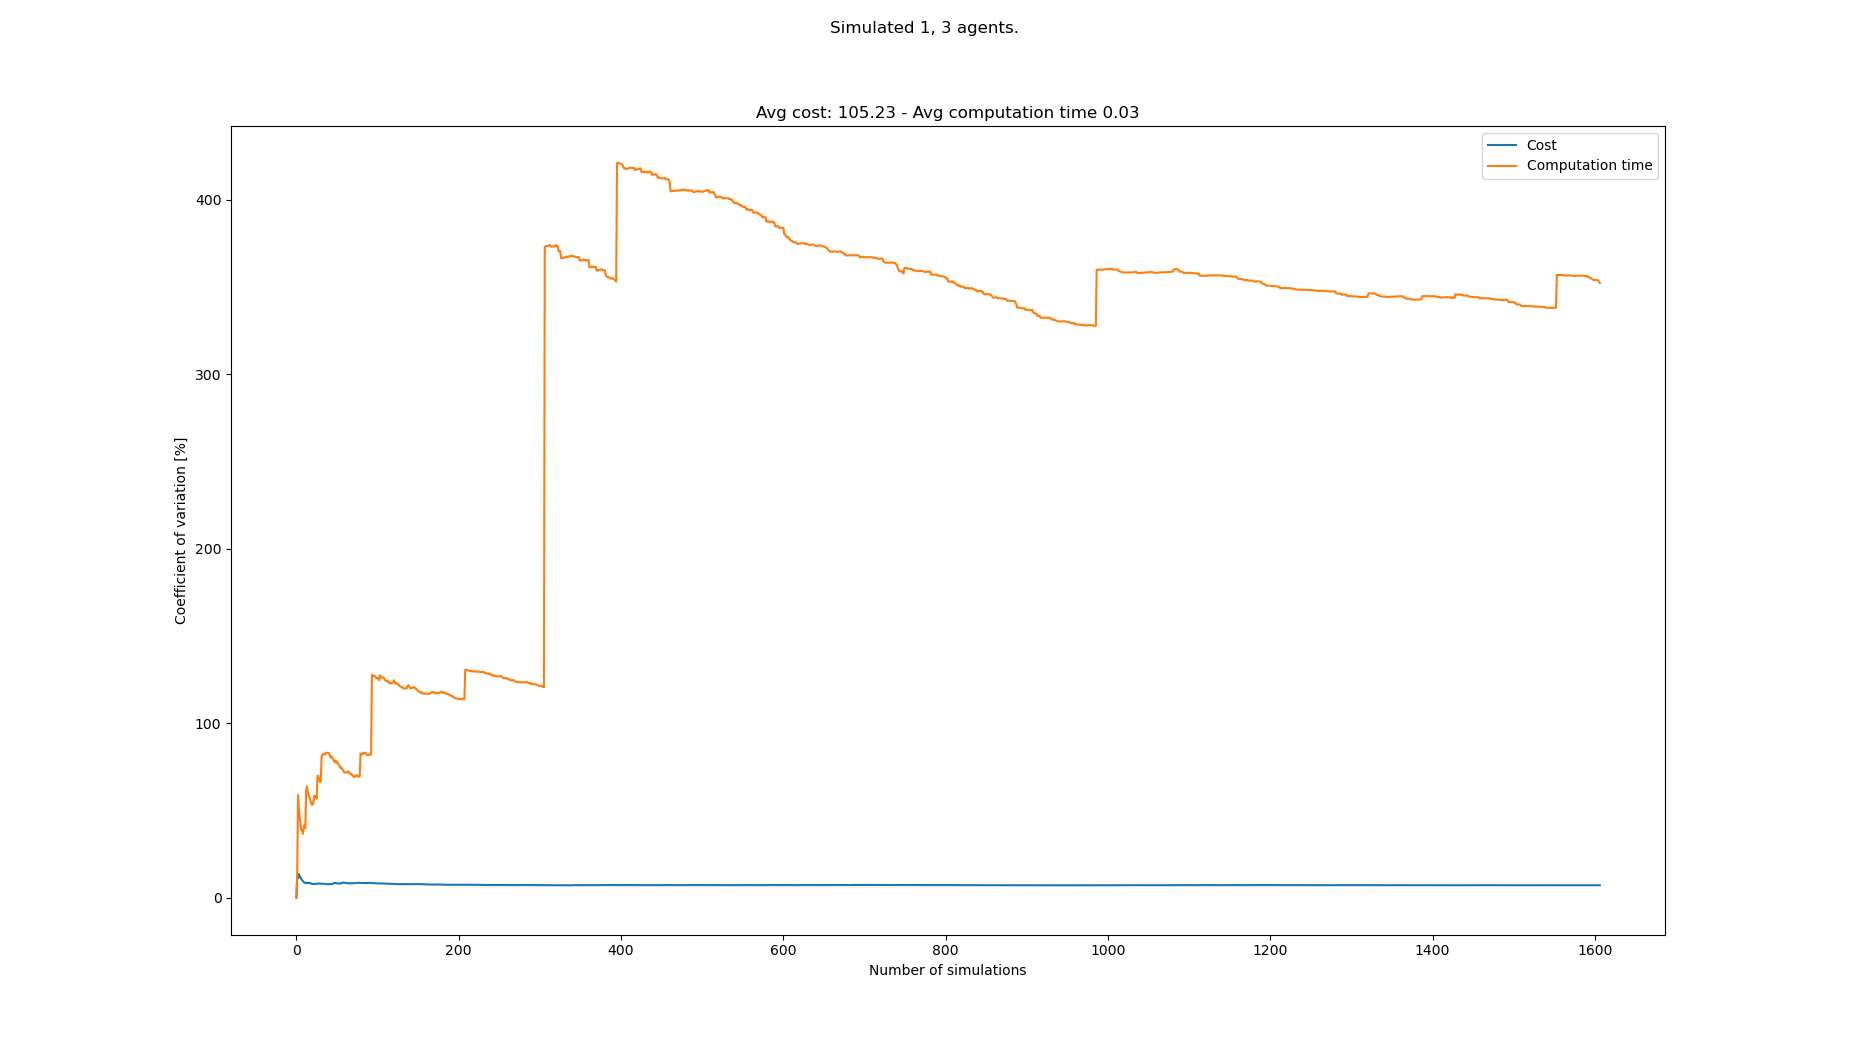

The data file committed next to this chart (first rows):
starts, goals, Cost, Cost_var, Cost_mean, Cost_std, Computation time, Computation time_var, Computation time_mean, Computation time_std
[(7, 1), (8, 21), (1, 21), (7, 21)], [(4, 20), (0, 0), (7, 1), (2, 1)], 116, 0.0, 116.0, 0.0, 0.009218, 0.0, 0.009218, 0.0
[(5, 1), (0, 21), (2, 20), (8, 21)], [(4, 21), (1, 0), (2, 1), (6, 0)], 92, 11.54, 104.0, 12.0, 0.006787, 15.19, 0.008002, 0.001215
[(8, 0), (8, 20), (1, 20), (3, 20)], [(3, 21), (2, 0), (1, 1), (5, 0)], 120, 11.31, 109.3, 12.36, 0.02491, 58.9, 0.01364, 0.008034
[(1, 0), (6, 21), (6, 20), (1, 20)], [(1, 20), (6, 1), (4, 0), (3, 1)], 88, 13.6, 104.0, 14.14, 0.01363, 51.02, 0.01364, 0.006958
[(1, 0), (1, 20), (2, 21), (6, 21)], [(5, 20), (2, 1), (6, 0), (8, 1)], 100, 12.35, 103.2, 12.75, 0.01233, 46.69, 0.01338, 0.006245
[(7, 0), (2, 20), (8, 21), (4, 20)], [(3, 20), (2, 0), (2, 1), (5, 0)], 112, 11.55, 104.7, 12.09, 0.01442, 42.17, 0.01355, 0.005714
[(8, 1), (3, 21), (7, 21), (5, 20)], [(5, 21), (2, 1), (3, 0), (5, 0)], 104, 10.71, 104.6, 11.2, 0.0176, 38.76, 0.01413, 0.005477
[(1, 1), (6, 21), (0, 21), (3, 20)], [(5, 21), (5, 0), (0, 1), (6, 0)], 104, 10.03, 104.5, 10.48, 0.02252, 38.39, 0.01518, 0.005826
[(8, 1), (8, 21), (5, 20), (7, 21)], [(2, 20), (7, 1), (4, 1), (3, 0)], 108, 9.475, 104.9, 9.938, 0.014, 36.59, 0.01505, 0.005505
[(8, 0), (5, 21), (1, 20), (8, 20)], [(2, 20), (0, 0), (4, 0), (6, 1)], 104, 9, 104.8, 9.432, 0.007344, 40, 0.01428, 0.005711
[(2, 1), (2, 20), (0, 21), (7, 20)], [(4, 20), (0, 0), (6, 0), (8, 1)], 108, 8.602, 105.1, 9.04, 0.008052, 41.81, 0.01371, 0.005732
[(4, 1), (2, 20), (8, 20), (3, 21)], [(7, 21), (3, 1), (8, 0), (7, 1)], 96, 8.638, 104.3, 9.012, 0.0177, 39.86, 0.01404, 0.005597
[(2, 1), (3, 21), (6, 21), (7, 20)], [(6, 21), (3, 1), (2, 1), (1, 1)], 108, 8.329, 104.6, 8.714, 0.04663, 61.72, 0.01655, 0.01021
[(3, 1), (5, 21), (6, 21), (8, 20)], [(1, 20), (7, 0), (5, 1), (6, 1)], 92, 8.681, 103.7, 9.003, 0.007046, 63.91, 0.01587, 0.01014
[(3, 1), (1, 20), (8, 20), (8, 21)], [(3, 20), (7, 0), (2, 1), (1, 0)], 112, 8.574, 104.3, 8.94, 0.02332, 60.93, 0.01637, 0.009974
[(8, 1), (1, 21), (1, 20), (4, 21)], [(2, 20), (4, 1), (8, 1), (5, 1)], 104, 8.304, 104.2, 8.657, 0.0283, 58.9, 0.01711, 0.01008
[(1, 1), (1, 20), (4, 20), (7, 21)], [(0, 21), (1, 1), (5, 0), (6, 0)], 92, 8.576, 103.5, 8.879, 0.01442, 57.8, 0.01696, 0.009799
[(3, 1), (6, 20), (4, 21), (2, 21)], [(2, 20), (8, 1), (3, 1), (2, 1)], 100, 8.387, 103.3, 8.667, 0.01738, 56.09, 0.01698, 0.009524
[(6, 1), (6, 20), (5, 21), (8, 21)], [(8, 20), (5, 0), (7, 1), (3, 0)], 104, 8.162, 103.4, 8.437, 0.02756, 54.55, 0.01754, 0.009566
[(7, 1), (8, 21), (1, 21), (5, 21)], [(6, 20), (7, 0), (1, 0), (5, 0)], 104, 7.954, 103.4, 8.224, 0.01692, 53.27, 0.0175, 0.009325
[(0, 1), (1, 21), (0, 21), (7, 20)], [(2, 21), (0, 0), (2, 0), (7, 0)], 96, 7.937, 103, 8.179, 0.01122, 53.46, 0.01721, 0.009198
[(8, 1), (4, 20), (4, 21), (6, 21)], [(6, 21), (0, 0), (4, 0), (2, 1)], 96, 7.909, 102.7, 8.125, 0.007273, 55.04, 0.01675, 0.009221
[(4, 0), (5, 20), (0, 20), (2, 21)], [(4, 21), (2, 1), (3, 1), (6, 1)], 96, 7.872, 102.4, 8.064, 0.04291, 58.56, 0.01789, 0.01048
[(7, 0), (1, 21), (4, 21), (7, 20)], [(6, 21), (5, 1), (1, 0), (8, 0)], 96, 7.829, 102.2, 7.998, 0.01417, 57.98, 0.01774, 0.01028
[(8, 0), (2, 21), (8, 20), (5, 20)], [(0, 21), (4, 0), (5, 0), (8, 0)], 116, 8.073, 102.7, 8.292, 0.01052, 58.32, 0.01745, 0.01017
[(7, 1), (5, 21), (4, 21), (1, 20)], [(0, 21), (4, 1), (3, 0), (8, 0)], 112, 8.076, 103.1, 8.325, 0.02509, 56.84, 0.01774, 0.01009
[(1, 0), (5, 21), (0, 20), (4, 21)], [(6, 20), (7, 1), (6, 1), (5, 1)], 108, 7.962, 103.3, 8.222, 0.06806, 69.98, 0.01961, 0.01372
[(6, 1), (2, 20), (4, 21), (4, 20)], [(6, 20), (1, 0), (5, 0), (2, 0)], 92, 8.108, 102.9, 8.34, 0.0136, 69.72, 0.01939, 0.01352
[(4, 0), (8, 20), (8, 21), (7, 21)], [(0, 21), (1, 1), (8, 0), (6, 0)], 116, 8.265, 103.3, 8.538, 0.02694, 67.96, 0.01965, 0.01336
[(0, 0), (4, 20), (1, 20), (6, 20)], [(2, 21), (6, 0), (1, 1), (5, 0)], 100, 8.155, 103.2, 8.416, 0.02393, 66.45, 0.01979, 0.01315
[(7, 1), (3, 20), (8, 21), (0, 20)], [(3, 21), (6, 0), (7, 0), (4, 0)], 104, 8.021, 103.2, 8.28, 0.01207, 66.57, 0.01954, 0.01301
[(1, 1), (0, 21), (1, 21), (3, 21)], [(0, 20), (3, 0), (8, 0), (6, 0)], 112, 8.011, 103.5, 8.292, 0.08886, 81.02, 0.02171, 0.01759
[(4, 0), (7, 20), (5, 20), (0, 21)], [(4, 21), (0, 0), (4, 1), (8, 0)], 116, 8.126, 103.9, 8.441, 0.008831, 81.9, 0.02132, 0.01746
[(2, 1), (2, 20), (8, 21), (1, 20)], [(6, 20), (0, 0), (4, 0), (3, 1)], 100, 8.04, 103.8, 8.342, 0.009895, 82.5, 0.02098, 0.01731
[(4, 0), (4, 21), (7, 20), (1, 21)], [(6, 21), (2, 1), (5, 0), (0, 1)], 100, 7.955, 103.7, 8.246, 0.01352, 82.36, 0.02077, 0.01711
[(5, 0), (0, 20), (7, 20), (6, 20)], [(7, 20), (1, 1), (4, 1), (2, 0)], 96, 7.954, 103.4, 8.227, 0.01453, 82.05, 0.0206, 0.0169
[(7, 0), (0, 21), (6, 20), (3, 21)], [(8, 20), (3, 1), (4, 1), (6, 0)], 96, 7.947, 103.2, 8.205, 0.007283, 83.06, 0.02024, 0.01681
[(8, 0), (8, 20), (4, 20), (1, 21)], [(4, 21), (6, 1), (8, 0), (2, 0)], 104, 7.841, 103.3, 8.097, 0.0124, 83.04, 0.02003, 0.01663
[(3, 0), (2, 21), (4, 21), (8, 20)], [(4, 20), (6, 0), (0, 0), (8, 1)], 100, 7.762, 103.2, 8.009, 0.01189, 83.08, 0.01982, 0.01647
[(8, 0), (1, 20), (2, 21), (6, 21)], [(3, 21), (1, 1), (6, 1), (7, 0)], 112, 7.763, 103.4, 8.027, 0.01255, 83, 0.01964, 0.0163
[(3, 0), (1, 20), (1, 21), (6, 20)], [(7, 21), (7, 0), (4, 0), (6, 1)], 104, 7.668, 103.4, 7.929, 0.01239, 82.92, 0.01946, 0.01614
[(4, 0), (8, 21), (0, 20), (8, 20)], [(0, 20), (8, 0), (7, 0), (0, 1)], 120, 7.93, 103.8, 8.232, 0.04377, 81.68, 0.02004, 0.01637
[(3, 0), (2, 20), (1, 21), (7, 21)], [(7, 21), (5, 0), (8, 0), (4, 0)], 112, 7.913, 104.0, 8.229, 0.04187, 80.35, 0.02055, 0.01651
[(8, 1), (0, 21), (1, 21), (6, 20)], [(5, 21), (0, 1), (4, 1), (1, 0)], 100, 7.85, 103.9, 8.157, 0.007493, 81.16, 0.02025, 0.01644
[(0, 1), (0, 20), (6, 21), (1, 21)], [(5, 21), (6, 0), (8, 1), (4, 0)], 104, 7.762, 103.9, 8.066, 0.02137, 80.16, 0.02028, 0.01626
[(7, 1), (8, 20), (1, 20), (1, 21)], [(0, 21), (0, 1), (3, 0), (6, 0)], 124, 8.145, 104.3, 8.499, 0.05254, 79.85, 0.02098, 0.01675
[(6, 0), (5, 20), (3, 21), (2, 21)], [(0, 21), (1, 1), (2, 0), (3, 1)], 124, 8.469, 104.8, 8.873, 0.02753, 78.6, 0.02112, 0.0166
[(6, 0), (0, 21), (1, 21), (4, 21)], [(4, 20), (5, 0), (8, 1), (5, 1)], 108, 8.387, 104.8, 8.792, 0.04861, 77.86, 0.02169, 0.01689
[(5, 0), (7, 20), (6, 20), (7, 21)], [(4, 21), (3, 1), (2, 0), (8, 0)], 96, 8.4, 104.7, 8.791, 0.00731, 78.69, 0.0214, 0.01684
[(4, 1), (8, 21), (3, 20), (1, 20)], [(3, 20), (6, 1), (4, 0), (8, 0)], 108, 8.323, 104.7, 8.716, 0.03473, 77.42, 0.02167, 0.01677
[(7, 1), (8, 21), (6, 20), (7, 21)], [(2, 21), (4, 0), (6, 0), (1, 0)], 108, 8.247, 104.8, 8.642, 0.007817, 78.15, 0.02139, 0.01672
[(6, 1), (6, 21), (7, 20), (0, 21)], [(5, 21), (1, 0), (0, 1), (7, 0)], 112, 8.211, 104.9, 8.615, 0.02508, 77.18, 0.02146, 0.01657
[(5, 0), (8, 20), (4, 20), (3, 20)], [(5, 21), (4, 1), (1, 0), (3, 1)], 108, 8.139, 105, 8.544, 0.02142, 76.45, 0.02146, 0.01641
[(8, 0), (2, 20), (3, 21), (0, 21)], [(2, 21), (4, 1), (5, 1), (0, 0)], 116, 8.17, 105.2, 8.594, 0.02775, 75.43, 0.02158, 0.01628
[(8, 1), (0, 21), (3, 21), (4, 20)], [(2, 21), (1, 1), (2, 0), (4, 1)], 112, 8.132, 105.3, 8.564, 0.02566, 74.53, 0.02165, 0.01614
[(3, 1), (1, 20), (2, 21), (5, 21)], [(2, 20), (2, 1), (1, 0), (6, 0)], 88, 8.373, 105.0, 8.791, 0.009909, 74.93, 0.02144, 0.01607
[(0, 0), (6, 20), (0, 21), (3, 21)], [(2, 20), (1, 0), (3, 1), (7, 0)], 112, 8.335, 105.1, 8.762, 0.0347, 73.91, 0.02168, 0.01602
[(7, 0), (4, 21), (8, 21), (8, 20)], [(1, 20), (6, 1), (1, 0), (7, 0)], 128, 8.702, 105.5, 9.183, 0.01719, 73.59, 0.0216, 0.01589
[(4, 1), (1, 20), (0, 21), (6, 20)], [(1, 21), (6, 0), (1, 1), (1, 0)], 112, 8.656, 105.6, 9.143, 0.03325, 72.63, 0.0218, 0.01583
[(2, 1), (5, 21), (3, 20), (4, 20)], [(7, 21), (3, 0), (8, 1), (6, 1)], 108, 8.585, 105.7, 9.071, 0.02902, 71.75, 0.02192, 0.01573
... 1,533 more rows
